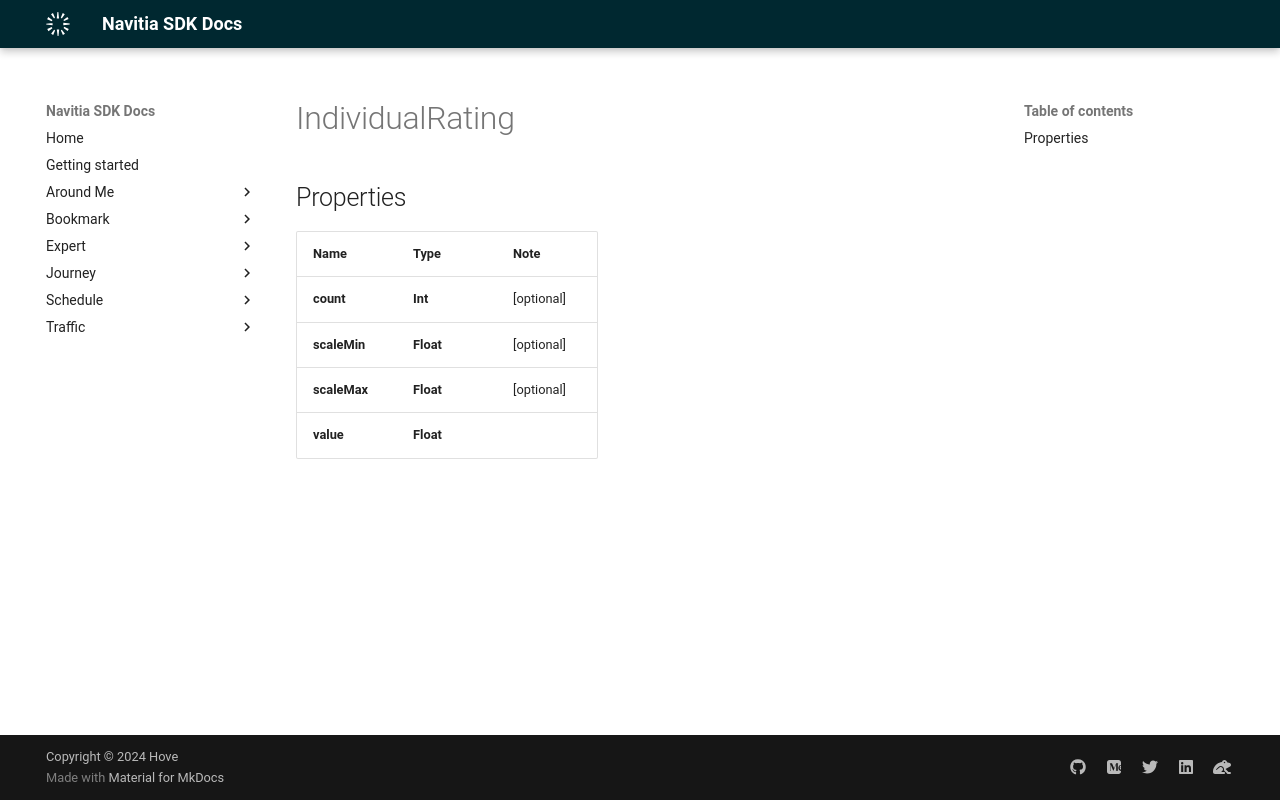

repository: hove-io/navitia_sdk_docs · page: expert/ios/model/IndividualRating/index.html · generator: mkdocs


# IndividualRating

## Properties

Name | Type | Note
---- | ---- | ----
**count** | **Int** | [optional] 
**scaleMin** | **Float** | [optional] 
**scaleMax** | **Float** | [optional] 
**value** | **Float** | 
